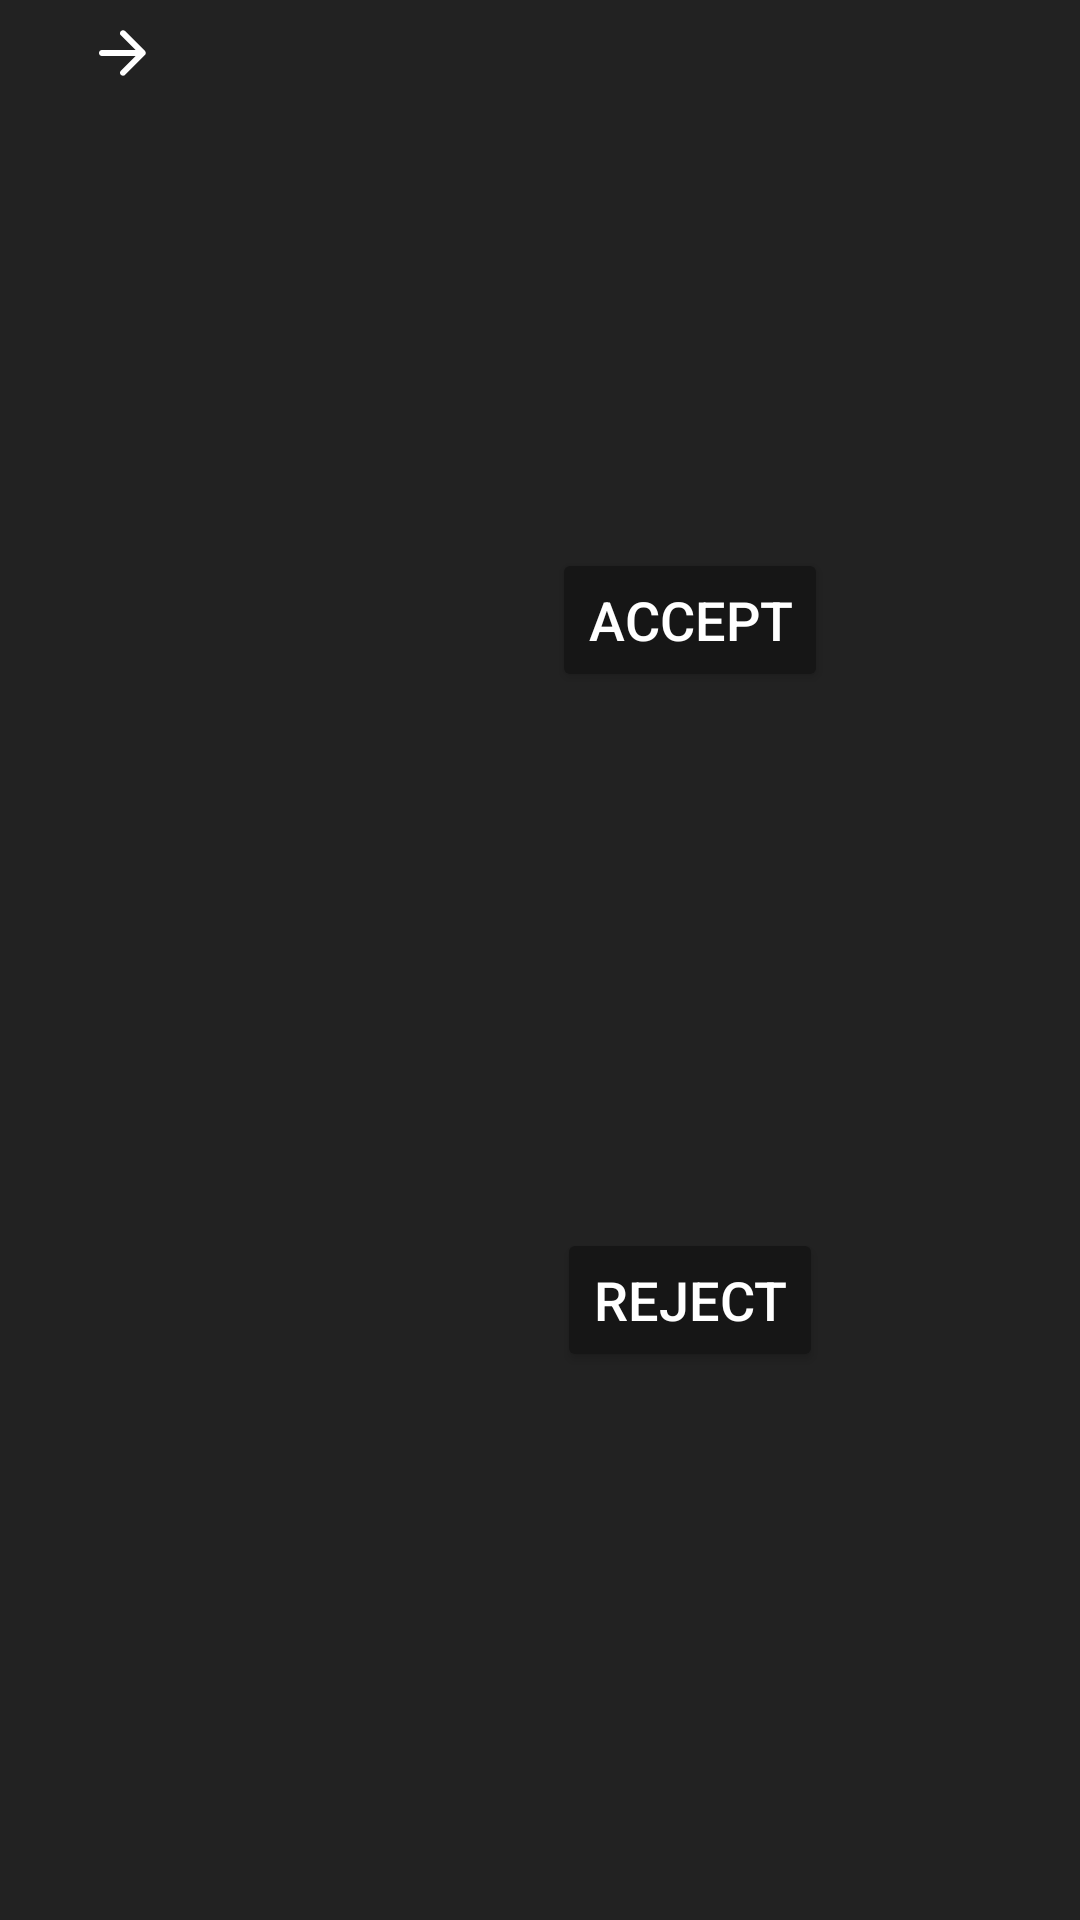

Android layout source for this screen:
<!-- AndroidManifest.xml: application theme Theme.RideOn -->
<!-- res/layout/d_item_request.xml -->
<?xml version="1.0" encoding="utf-8"?>
<androidx.constraintlayout.widget.ConstraintLayout xmlns:android="http://schemas.android.com/apk/res/android"
    android:layout_width="match_parent"
    android:layout_height="wrap_content"
    xmlns:app="http://schemas.android.com/apk/res-auto"
    android:layout_margin="20dp"
    android:padding="4dp"
    android:background="@color/secondary_dark"
    android:theme="@style/ThemeOverlay.AppCompat.Dark">


    <TextView
        android:id="@+id/text_view_pickup"
        app:layout_constraintTop_toTopOf="parent"
        app:layout_constraintStart_toStartOf="parent"
        android:layout_marginStart="20dp"
        android:layout_width="wrap_content"
        android:layout_height="wrap_content"
        android:textSize="20sp"
        android:textStyle="bold"/>

    <ImageView
        android:id="@+id/view_arrow"
        app:layout_constraintStart_toEndOf="@id/text_view_pickup"
        app:layout_constraintTop_toTopOf="@id/text_view_pickup"
        app:layout_constraintBottom_toBottomOf="@id/text_view_pickup"
        app:layout_constraintEnd_toStartOf="@id/text_view_drop_off"
        android:layout_marginStart="5dp"
        android:layout_width="wrap_content"
        android:layout_height="wrap_content"
        android:contentDescription="@string/arrow"
        android:src="@drawable/arrow_forward"/>

    <TextView
        android:id="@+id/text_view_drop_off"
        app:layout_constraintStart_toEndOf="@id/view_arrow"
        app:layout_constraintTop_toTopOf="@id/text_view_pickup"
        app:layout_constraintBottom_toBottomOf="@id/text_view_pickup"
        android:layout_marginStart="5dp"
        android:layout_width="wrap_content"
        android:layout_height="wrap_content"
        android:textSize="20sp"
        android:textStyle="bold"/>

    <TextView
        android:id="@+id/text_view_date"
        app:layout_constraintStart_toStartOf="@id/text_view_pickup"
        app:layout_constraintTop_toBottomOf="@id/text_view_pickup"
        android:layout_width="wrap_content"
        android:layout_height="wrap_content"
        android:textSize="18sp"/>


    <TextView
        android:id="@+id/text_view_email"
        app:layout_constraintStart_toStartOf="@id/text_view_date"
        app:layout_constraintTop_toBottomOf="@id/text_view_date"
        android:layout_width="wrap_content"
        android:layout_height="wrap_content"
        android:textSize="18sp"/>

    <Space
        android:id="@+id/view_space"
        android:layout_width="wrap_content"
        android:layout_height="0dp"
        app:layout_constraintTop_toTopOf="@id/text_view_pickup"
        app:layout_constraintBottom_toBottomOf="@id/text_view_email"
        app:layout_constraintStart_toEndOf="@id/text_view_email"
        app:layout_constraintEnd_toStartOf="@id/button_accept"/>

    <Button
        android:id="@+id/button_accept"
        app:layout_constraintStart_toEndOf="@id/view_space"
        app:layout_constraintEnd_toEndOf="parent"
        app:layout_constraintTop_toTopOf="@id/view_space"
        app:layout_constraintBottom_toTopOf="@id/button_reject"
        android:layout_width="wrap_content"
        android:layout_height="wrap_content"
        android:textSize="18sp"
        android:text="Accept"/>

    <Button
        android:id="@+id/button_reject"
        app:layout_constraintStart_toStartOf="@id/button_accept"
        app:layout_constraintEnd_toEndOf="@id/button_accept"
        app:layout_constraintTop_toBottomOf="@id/button_accept"
        app:layout_constraintBottom_toBottomOf="parent"
        android:layout_width="wrap_content"
        android:layout_height="wrap_content"
        android:textSize="18sp"
        android:text="Reject"/>


</androidx.constraintlayout.widget.ConstraintLayout>
<!-- resources referenced by this layout -->
<resources>
  <color name="secondary_dark">#222222</color>
  <!-- drawable arrow_forward (drawable) -->
  <vector xmlns:android="http://schemas.android.com/apk/res/android"
      android:width="24dp"
      android:height="24dp"
      android:viewportWidth="960"
      android:viewportHeight="960">
    <path
        android:fillColor="@color/white"
        android:pathData="M647,520L200,520q-17,0 -28.5,-11.5T160,480q0,-17 11.5,-28.5T200,440h447L451,244q-12,-12 -11.5,-28t12.5,-28q12,-11 28,-11.5t28,11.5l264,264q6,6 8.5,13t2.5,15q0,8 -2.5,15t-8.5,13L508,772q-11,11 -27.5,11T452,772q-12,-12 -12,-28.5t12,-28.5l195,-195Z"/>
  </vector>
  <string name="arrow">arrow</string>
  <style name="Theme.RideOn" parent="Theme.MaterialComponents.DayNight.NoActionBar">
          
          <item name="colorPrimary">@color/secondary</item>
          <item name="colorPrimaryVariant">@color/purple_700</item>
          <item name="backgroundColor">@color/primary</item>
          <item name="backgroundTint">@color/primary</item>
          <item name="colorOnPrimary">@color/black</item>
          
          <item name="colorSecondary">@color/teal_200</item>
          <item name="colorSecondaryVariant">@color/teal_200</item>
          <item name="colorOnSecondary">@color/black</item>
          
          <item name="android:statusBarColor">?attr/colorPrimaryVariant</item>
          
      </style>
  <color name="white">#FFFFFFFF</color>
  <color name="secondary">#F0C717</color>
  <color name="purple_700">#FF3700B3</color>
  <color name="primary">#161616</color>
  <color name="black">#FF000000</color>
  <color name="teal_200">#FF03DAC5</color>
</resources>
